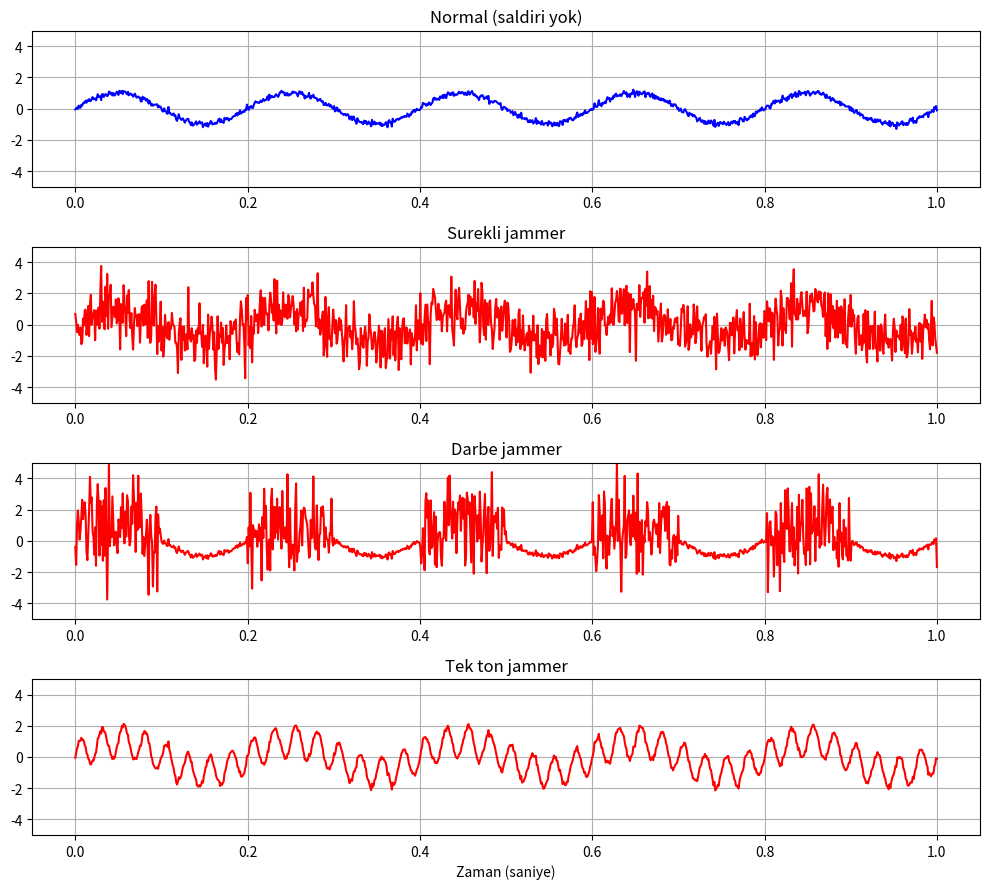

Reproduce this figure in Python.
import numpy as np
import matplotlib.pyplot as plt

# --- Temel sinyal ve dogal gurultu ---
t = np.linspace(0, 1, 1000)
temiz = np.sin(2 * np.pi * 5 * t)
dogal_gurultu = 0.1 * np.random.randn(1000)
normal = temiz + dogal_gurultu


# --- Saldiri fonksiyonlari ---
def surekli_jammer(guc):
    # Her an guclu rastgele gurultu
    return guc * np.random.randn(1000)


def darbe_jammer(guc):
    # 0.1 saniye acik, 0.1 saniye kapali
    jammer = guc * np.random.randn(1000)
    acik_mi = (np.floor(t * 10) % 2 == 0)
    return jammer * acik_mi


def ton_jammer(guc):
    # 40 Hz'de tek bir guclu dalga
    return guc * np.sin(2 * np.pi * 40 * t)


# --- Dort durumu olustur ---
durumlar = [
    ("Normal (saldiri yok)", normal),
    ("Surekli jammer", normal + surekli_jammer(1.0)),
    ("Darbe jammer", normal + darbe_jammer(1.5)),
    ("Tek ton jammer", normal + ton_jammer(1.0)),
]

# --- Hepsini alt alta ciz ---
plt.figure(figsize=(10, 9))
for i, (baslik, sinyal) in enumerate(durumlar):
    plt.subplot(4, 1, i + 1)
    plt.plot(t, sinyal, color="red" if i > 0 else "blue")
    plt.title(baslik)
    plt.ylim(-5, 5)
    plt.grid(True)

plt.xlabel("Zaman (saniye)")
plt.tight_layout()
plt.savefig("saldiri_turleri.png", dpi=150)
plt.show()
